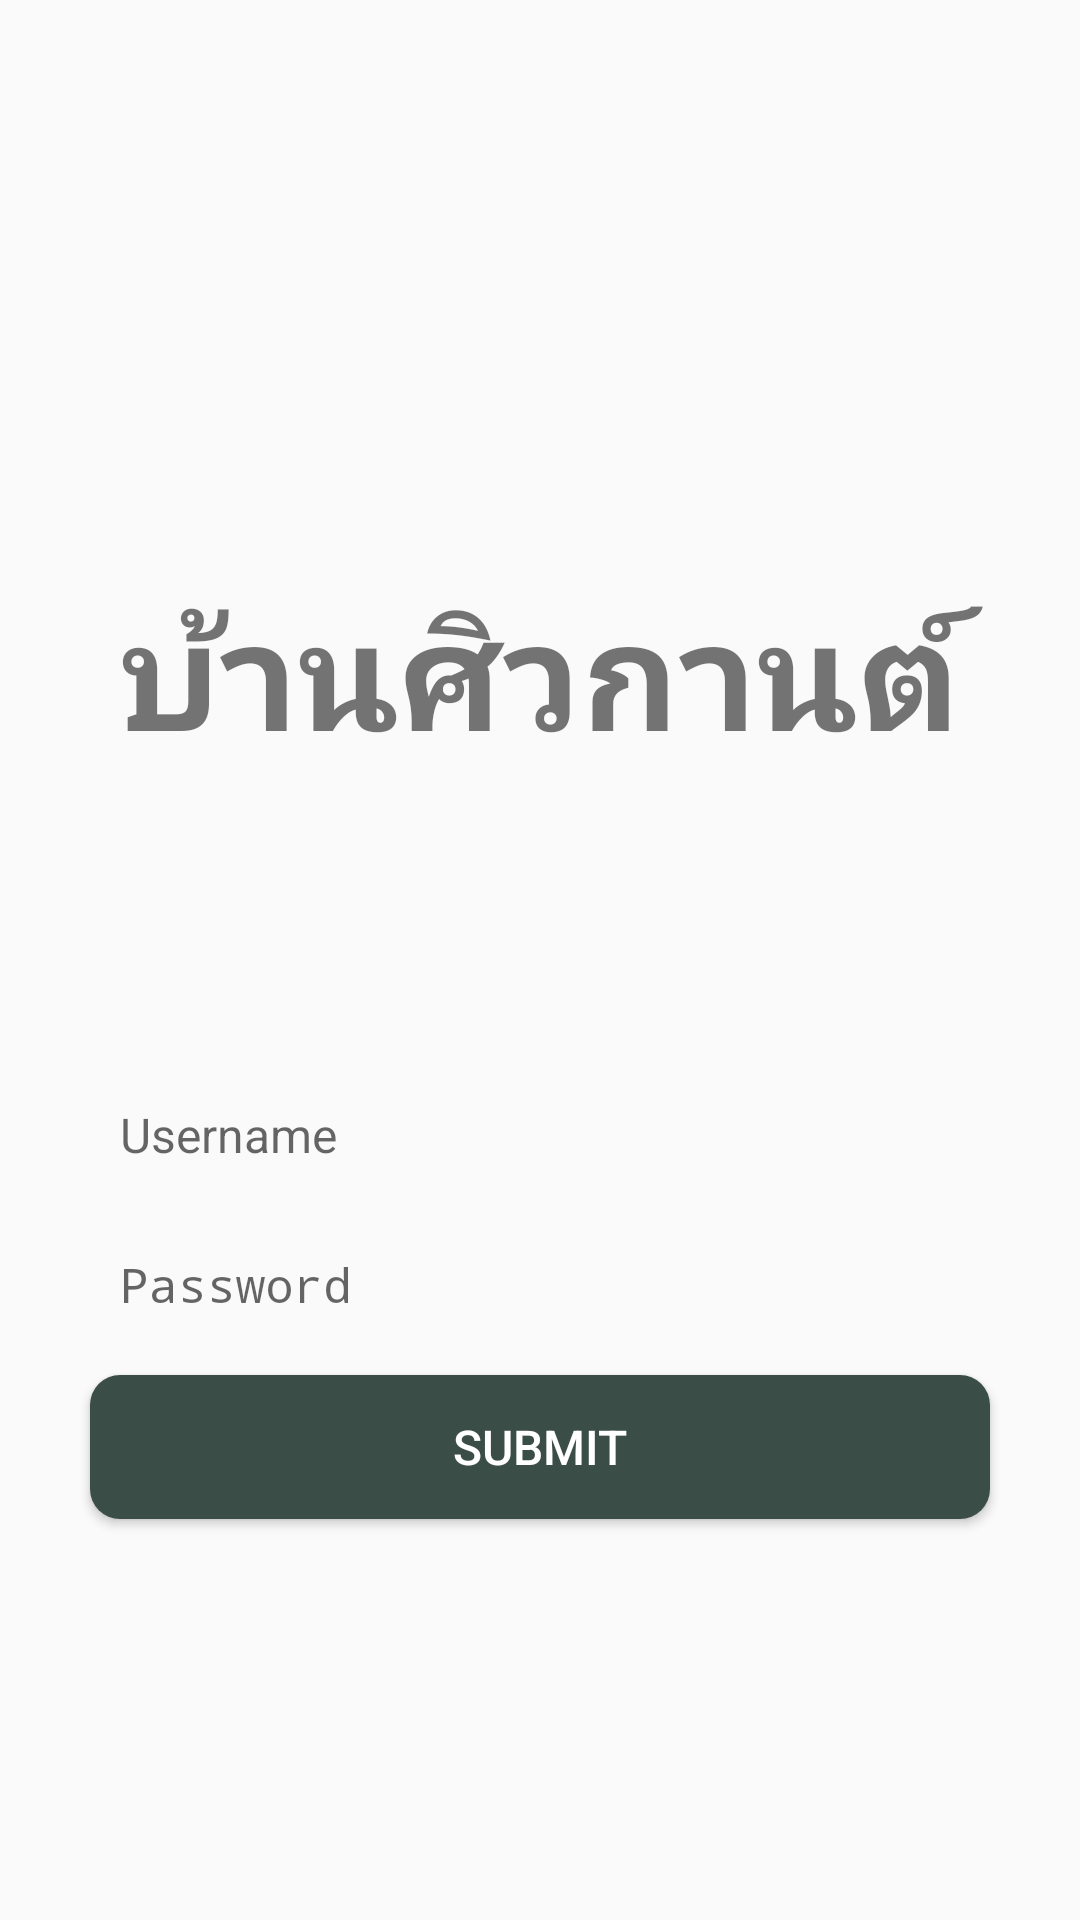

The Android layout XML behind this screen, and the referenced resources:
<!-- AndroidManifest.xml: activity theme AppTheme.NoActionBar -->
<!-- res/layout/activity_login.xml -->
<?xml version="1.0" encoding="utf-8"?>
<LinearLayout xmlns:android="http://schemas.android.com/apk/res/android"
    xmlns:app="http://schemas.android.com/apk/res-auto"
    xmlns:tools="http://schemas.android.com/tools"
    android:layout_width="match_parent"
    android:layout_height="match_parent"
    android:orientation="vertical"
    tools:context=".LoginActivity">

    <TextView
        android:layout_width="match_parent"
        android:layout_height="wrap_content"
        android:layout_marginLeft="10sp"
        android:layout_marginRight="10sp"
        android:layout_marginTop="190sp"
        android:text="บ้านศิวกานต์"
        android:textAlignment="center"
        android:textAllCaps="true"
        android:textSize="50sp"
        android:textStyle="bold" />

    <EditText
        android:id="@+id/txtUser"
        android:layout_width="match_parent"
        android:layout_height="40sp"
        android:layout_marginLeft="30sp"
        android:layout_marginRight="30sp"
        android:layout_marginTop="100sp"
        android:background="@drawable/edt_login"
        android:hint="Username"
        android:inputType="text"
        android:maxLines="1"
        android:paddingLeft="10sp"
        android:textSize="16sp" />

    <EditText
        android:id="@+id/txtPass"
        android:layout_width="match_parent"
        android:layout_height="40sp"
        android:layout_marginLeft="30sp"
        android:layout_marginRight="30sp"
        android:layout_marginTop="10sp"
        android:background="@drawable/edt_login"
        android:hint="Password"
        android:inputType="textPassword"
        android:maxLines="1"
        android:paddingLeft="10sp"
        android:textSize="16sp" />

    <Button
        android:id="@+id/btnLogin"
        android:layout_width="match_parent"
        android:layout_height="wrap_content"
        android:layout_marginLeft="30sp"
        android:layout_marginRight="30sp"
        android:layout_marginTop="10sp"
        android:text="Submit"
        android:textColor="#fff"
        android:background="@drawable/btn_login"
        android:textSize="16sp" />

</LinearLayout>
<!-- resources referenced by this layout -->
<resources>
  <!-- drawable btn_login (drawable) -->
  <?xml version="1.0" encoding="utf-8"?>
  <shape xmlns:android="http://schemas.android.com/apk/res/android"
      android:padding="10dp"
      android:shape="rectangle" >
  
      <solid
          android:color="#3b4d47"
          />
      <corners
          android:bottomLeftRadius="10dp"
          android:bottomRightRadius="10dp"
          android:topLeftRadius="10dp"
          android:topRightRadius="10dp" />
  
  </shape>
  <style name="AppTheme.NoActionBar">
          <item name="windowActionBar">false</item>
          <item name="windowNoTitle">true</item>
      </style>
</resources>
